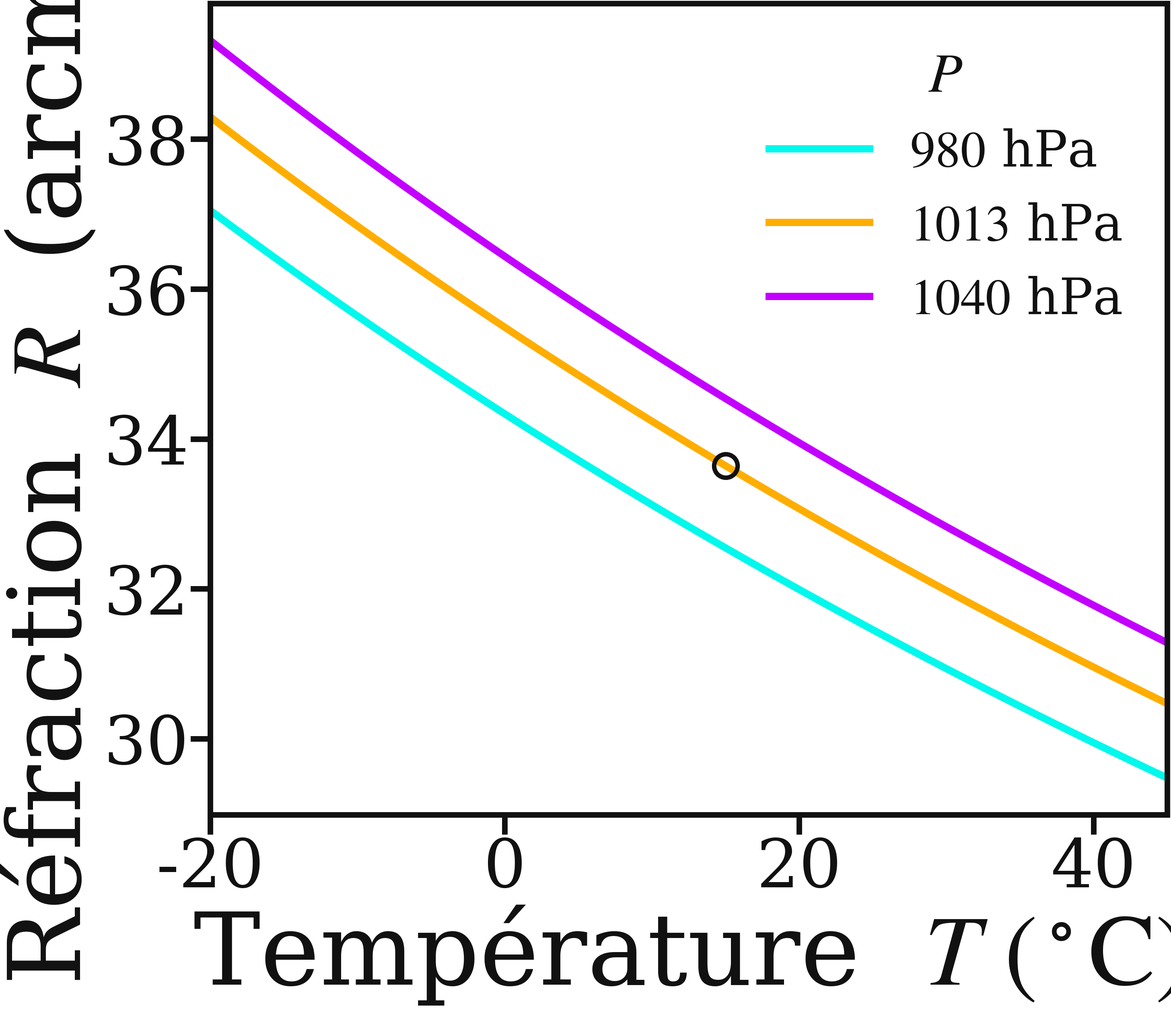

Here is the Python script that generated this plot: (Note: this script raises an exception after producing the figure.)
"""
Sensibilité de la réfraction à l'horizon aux conditions atmosphériques.

R(P,T) = 0,569333° × 0,28 P / (T + 273)   (formule de Tawqit, en degrés),
tracée en minutes d'arc en fonction de la température, pour plusieurs pressions.
Illustre concrètement la proportionnalité R ∝ P/T démontrée au §1.

Génère les versions claire et sombre (fond transparent).

Lancer :  python3 refraction_sensibilite.py
"""
import numpy as np
import matplotlib.pyplot as plt

T = np.linspace(-20, 45, 300)          # température (°C)
PRESSIONS = [980, 1013, 1040]          # hPa
COLS = ["#01f8ec", "#ffae00", "#c300ff"]

def R_arcmin(P, T):
    return 0.569333 * (0.28 * P / (T + 273.0)) * 60.0   # degrés -> arcmin

def make(dark):
    fg = "white" if dark else "#111111"
    plt.rcParams.update({'lines.linewidth': 13, 'font.size': 120, 'font.family': 'serif',
                         'mathtext.fontset': 'stix', 'axes.labelsize': 180,
                         'text.color': fg, 'axes.labelcolor': fg,
                         'xtick.color': fg, 'ytick.color': fg, 'axes.edgecolor': fg})
    fig, ax = plt.subplots(figsize=(29, 25), constrained_layout=True)
    for sp in ax.spines.values():
        sp.set_linewidth(10)
    ax.tick_params(axis='both', length=35, width=10)

    for P, col in zip(PRESSIONS, COLS):
        ax.plot(T, R_arcmin(P, T), color=col, label=fr"${P}$ hPa")

    # Point de référence (1013 hPa, 15 °C) ≈ 34'
    ax.plot(15, R_arcmin(1013, 15), 'o', ms=42, mfc='none', mec=fg, mew=8)

    ax.set_xlabel(r"Température  $T\ (^\circ\mathrm{C})$")
    ax.set_ylabel(r"Réfraction  $R$  (arcmin)")
    ax.set_xlim(-20, 45)
    ax.legend(loc="upper right", frameon=False, fontsize=90, title=r"$P$", title_fontsize=100)
    suffix = "dark" if dark else "light"
    fig.savefig(f"../../public/tawqit/refraction_sensibilite_{suffix}.png",
                dpi=36, bbox_inches="tight", transparent=True)
    plt.close(fig)

make(False)
make(True)
print("refraction_sensibilite_{light,dark}.png générées")
